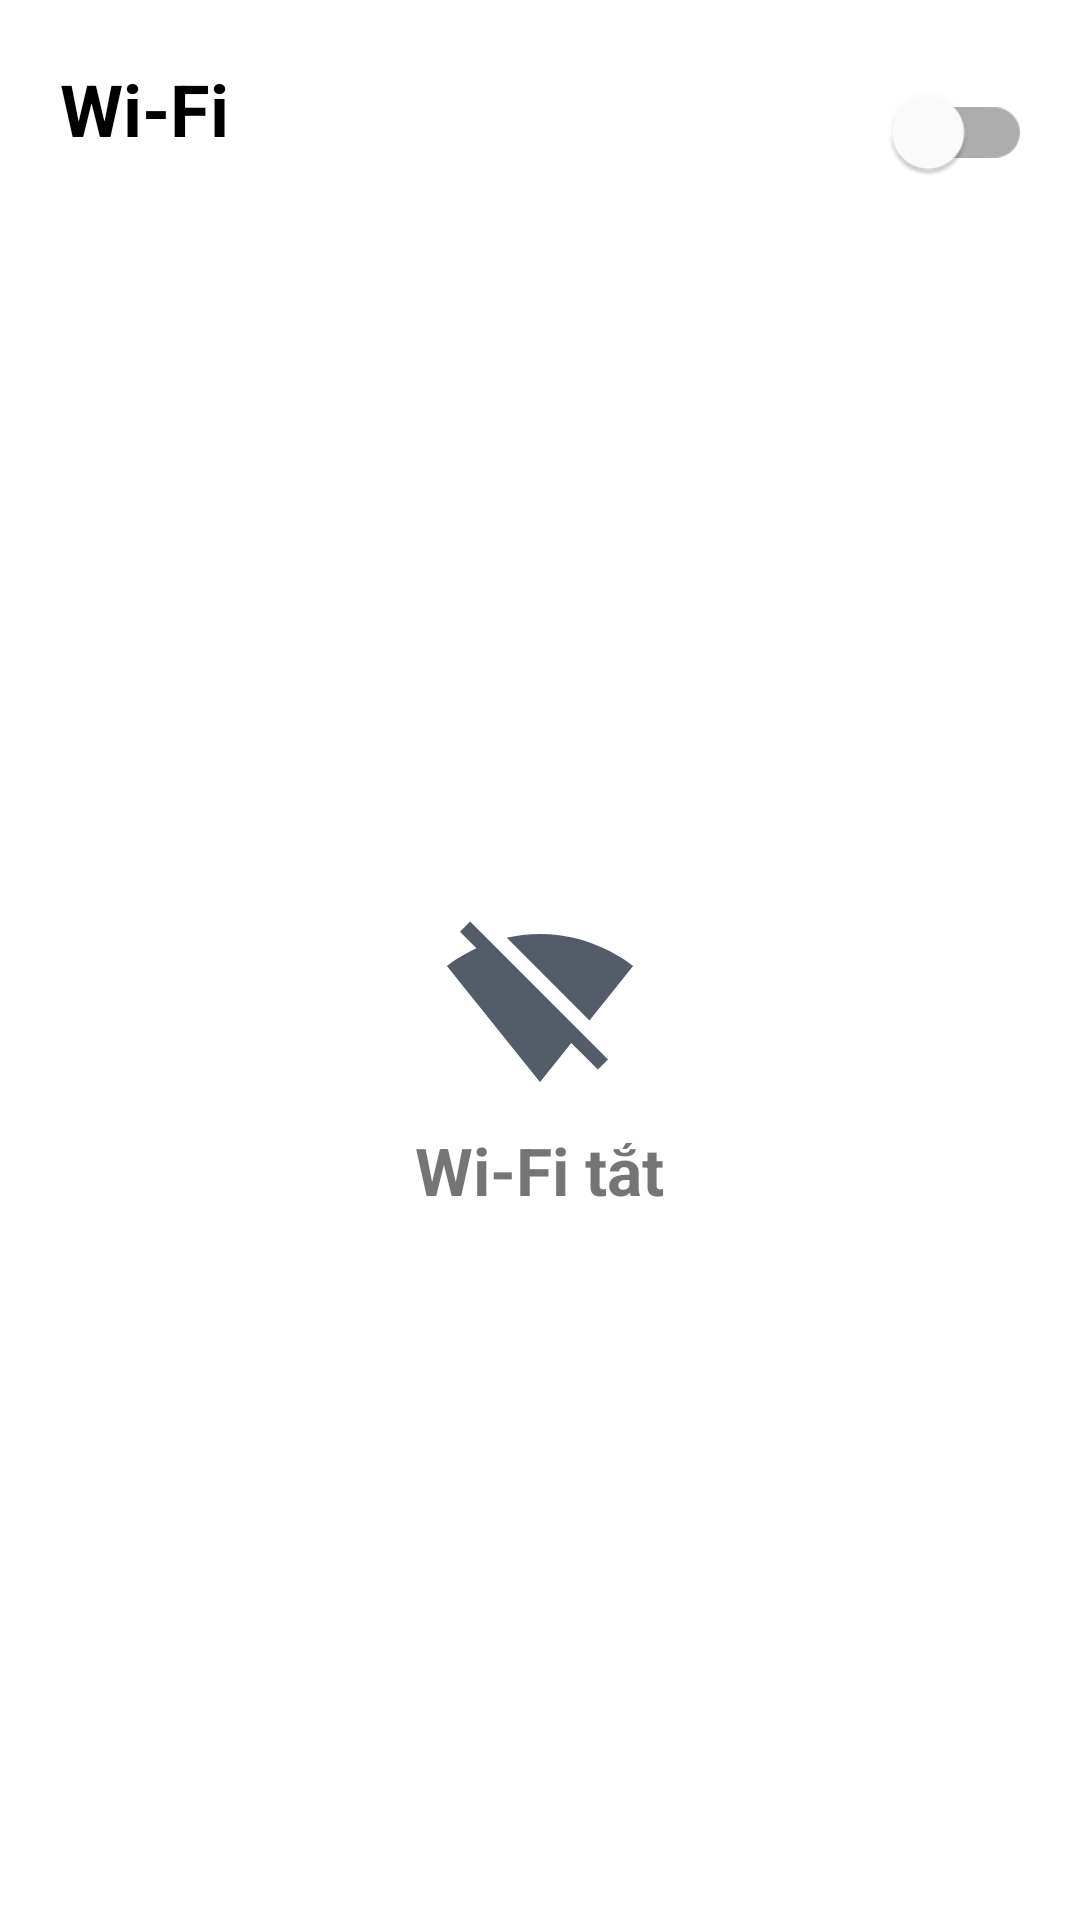

Reconstruct the res/layout file that produces this screen, plus the resources it refers to.
<!-- AndroidManifest.xml: application theme Theme.AndroidDashboard -->
<!-- res/layout/fragment_wifi.xml -->
<?xml version="1.0" encoding="utf-8"?>
<androidx.constraintlayout.widget.ConstraintLayout xmlns:android="http://schemas.android.com/apk/res/android"
    xmlns:app="http://schemas.android.com/apk/res-auto"
    android:layout_width="match_parent"
    xmlns:tools="http://schemas.android.com/tools"
    android:layout_height="match_parent">

    <androidx.constraintlayout.widget.ConstraintLayout
        android:id="@+id/container_error_location"
        android:layout_width="match_parent"
        android:layout_height="?actionBarSize"
        android:background="#d63031"
        android:paddingStart="10dp"
        android:paddingEnd="10dp"
        android:visibility="gone"
        app:layout_constraintEnd_toEndOf="parent"
        app:layout_constraintStart_toStartOf="parent"
        app:layout_constraintTop_toTopOf="parent"
        tools:visibility="visible">

        <ImageView
            android:id="@+id/img_error_location"
            android:layout_width="wrap_content"
            android:layout_height="wrap_content"
            android:src="@drawable/ic_info"
            app:layout_constraintBottom_toBottomOf="parent"
            app:layout_constraintStart_toStartOf="parent"
            app:layout_constraintTop_toTopOf="parent" />

        <TextView
            android:layout_width="0dp"
            android:layout_height="wrap_content"
            android:ellipsize="end"
            android:maxLines="1"
            android:paddingStart="8dp"
            android:paddingEnd="0dp"
            android:text="Vui lòng bật định vị để scan Wi-Fi"
            android:textColor="@color/white"
            android:textSize="16sp"
            app:layout_constraintBottom_toBottomOf="parent"
            app:layout_constraintEnd_toStartOf="@id/tv_continue_location"
            app:layout_constraintStart_toEndOf="@id/img_error_location"
            app:layout_constraintTop_toTopOf="parent" />

        <TextView
            android:id="@+id/tv_continue_location"
            android:layout_width="wrap_content"
            android:layout_height="wrap_content"
            android:background="?selectableItemBackground"
            android:clickable="true"
            android:focusable="true"
            android:text="Tiếp tục"
            android:textAllCaps="true"
            android:textColor="#c7ecee"
            android:textSize="16sp"
            android:textStyle="bold"
            app:layout_constraintBottom_toBottomOf="parent"
            app:layout_constraintEnd_toEndOf="parent"
            app:layout_constraintTop_toTopOf="parent" />

    </androidx.constraintlayout.widget.ConstraintLayout>

    <TextView
        android:layout_width="wrap_content"
        android:layout_height="wrap_content"
        android:layout_marginStart="20dp"
        android:layout_marginTop="20dp"
        android:text="Wi-Fi"
        android:textColor="@color/black"
        android:textSize="24sp"
        android:textStyle="bold"
        app:layout_constraintStart_toStartOf="parent"
        app:layout_constraintTop_toBottomOf="@id/container_error_location" />

    <com.google.android.material.switchmaterial.SwitchMaterial
        android:id="@+id/switch_scan"
        android:layout_width="wrap_content"
        android:layout_height="wrap_content"
        android:layout_marginTop="20dp"
        android:layout_marginEnd="20dp"
        android:checked="false"
        android:scaleX="1.2"
        android:scaleY="1.2"
        app:layout_constraintEnd_toEndOf="parent"
        app:layout_constraintTop_toBottomOf="@id/container_error_location" />

    <FrameLayout
        android:layout_width="match_parent"
        android:layout_height="0dp"
        app:layout_constraintBottom_toBottomOf="parent"
        app:layout_constraintEnd_toEndOf="parent"
        android:orientation="vertical"
        app:layout_constraintStart_toStartOf="parent"
        app:layout_constraintTop_toBottomOf="@id/switch_scan">

        <LinearLayout
            android:id="@+id/container_wifi_connecting"
            android:layout_width="match_parent"
            android:layout_height="match_parent"
            android:gravity="center"
            android:orientation="vertical"
            android:visibility="visible">

            <ImageView
                android:layout_width="wrap_content"
                android:layout_height="wrap_content"
                android:src="@drawable/ic_no_wifi" />

            <TextView
                android:id="@+id/tv_msg_wifi"
                android:layout_width="wrap_content"
                android:layout_height="wrap_content"
                android:layout_marginTop="8dp"
                android:text="Wi-Fi tắt"
                android:textSize="22sp"
                android:textStyle="bold" />
        </LinearLayout>

        <androidx.recyclerview.widget.RecyclerView
            android:id="@+id/rv_list_wifi"
            android:layout_width="match_parent"
            android:layout_height="match_parent"
            android:layout_margin="8dp"
            android:orientation="vertical"
            android:scrollbars="vertical"
            android:visibility="gone"
            app:layoutManager="androidx.recyclerview.widget.LinearLayoutManager"
            tools:listitem="@layout/item_wifi"
            tools:visibility="visible" />

    </FrameLayout>

</androidx.constraintlayout.widget.ConstraintLayout>
<!-- res/layout/item_wifi.xml (included above) -->
<?xml version="1.0" encoding="utf-8"?>
<androidx.constraintlayout.widget.ConstraintLayout xmlns:android="http://schemas.android.com/apk/res/android"
    xmlns:app="http://schemas.android.com/apk/res-auto"
    xmlns:tools="http://schemas.android.com/tools"
    android:layout_width="match_parent"
    android:layout_height="wrap_content"
    android:padding="10dp">

    <ImageView
        android:id="@+id/img_wifi"
        android:layout_width="wrap_content"
        android:layout_height="0dp"
        android:src="@drawable/ic_wifi_black"
        app:layout_constraintBottom_toBottomOf="parent"
        app:layout_constraintStart_toStartOf="parent"
        app:layout_constraintTop_toTopOf="parent" />

    <TextView
        android:id="@+id/tv_wifi_name"
        android:layout_width="wrap_content"
        android:layout_height="wrap_content"
        android:layout_marginStart="10sp"
        android:textColor="@color/black"
        android:textSize="18sp"
        android:textStyle="bold"
        app:layout_constraintStart_toEndOf="@id/img_wifi"
        app:layout_constraintTop_toTopOf="@id/img_wifi"
        tools:text="WIFI name" />

    <TextView
        android:id="@+id/tv_wifi_strength"
        android:layout_width="wrap_content"
        android:layout_height="wrap_content"
        android:layout_marginTop="6dp"
        android:textSize="16sp"
        app:layout_constraintStart_toStartOf="@id/tv_wifi_name"
        app:layout_constraintTop_toBottomOf="@id/tv_wifi_name"
        tools:text="WIFI strength" />

</androidx.constraintlayout.widget.ConstraintLayout>
<!-- resources referenced by this layout -->
<resources>
  <color name="black">#FF000000</color>
  <color name="white">#FFFFFFFF</color>
  <!-- drawable ic_info (drawable) -->
  <vector xmlns:android="http://schemas.android.com/apk/res/android"
      android:width="32dp"
      android:height="32dp"
      android:viewportWidth="24"
      android:tint="#F20000"
      android:viewportHeight="24">
      <path
          android:fillColor="@android:color/white"
          android:pathData="M12,2C6.48,2 2,6.48 2,12s4.48,10 10,10 10,-4.48 10,-10S17.52,2 12,2zM13,17h-2v-6h2v6zM13,9h-2L11,7h2v2z" />
  </vector>
  <!-- drawable ic_no_wifi (drawable) -->
  <vector xmlns:android="http://schemas.android.com/apk/res/android"
      android:width="64dp"
      android:height="64dp"
      android:tint="#535C68"
      android:viewportWidth="24"
      android:viewportHeight="24">
      <path
          android:fillColor="@android:color/white"
          android:pathData="M23.64,7c-0.45,-0.34 -4.93,-4 -11.64,-4 -1.5,0 -2.89,0.19 -4.15,0.48L18.18,13.8 23.64,7zM17.04,15.22L3.27,1.44 2,2.72l2.05,2.06C1.91,5.76 0.59,6.82 0.36,7l11.63,14.49 0.01,0.01 0.01,-0.01 3.9,-4.86 3.32,3.32 1.27,-1.27 -3.46,-3.46z" />
  </vector>
  <!-- drawable ic_wifi_black (drawable) -->
  <vector xmlns:android="http://schemas.android.com/apk/res/android"
      android:width="36dp"
      android:height="36dp"
      android:tint="#000000"
      android:viewportWidth="24"
      android:viewportHeight="24">
      <path
          android:fillColor="@android:color/white"
          android:pathData="M1,9l2,2c4.97,-4.97 13.03,-4.97 18,0l2,-2C16.93,2.93 7.08,2.93 1,9zM9,17l3,3 3,-3c-1.65,-1.66 -4.34,-1.66 -6,0zM5,13l2,2c2.76,-2.76 7.24,-2.76 10,0l2,-2C15.14,9.14 8.87,9.14 5,13z" />
  </vector>
  <style name="Theme.AndroidDashboard" parent="Theme.MaterialComponents.Light.NoActionBar">
          
          <item name="colorPrimary">@color/blue_300_primary</item>
          <item name="colorPrimaryVariant">@color/blue_300_dark</item>
          <item name="colorOnPrimary">@color/white</item>
          
          <item name="colorSecondary">@color/blue_300_primary</item>
          <item name="colorSecondaryVariant">@color/blue_300_dark</item>
          <item name="colorOnSecondary">@color/black</item>
          
          <item name="android:statusBarColor" tools:targetApi="l">@color/blue_300_dark</item>
          
      </style>
  <color name="blue_300_primary">#64b5f6</color>
  <color name="blue_300_dark">#2286c3</color>
</resources>
